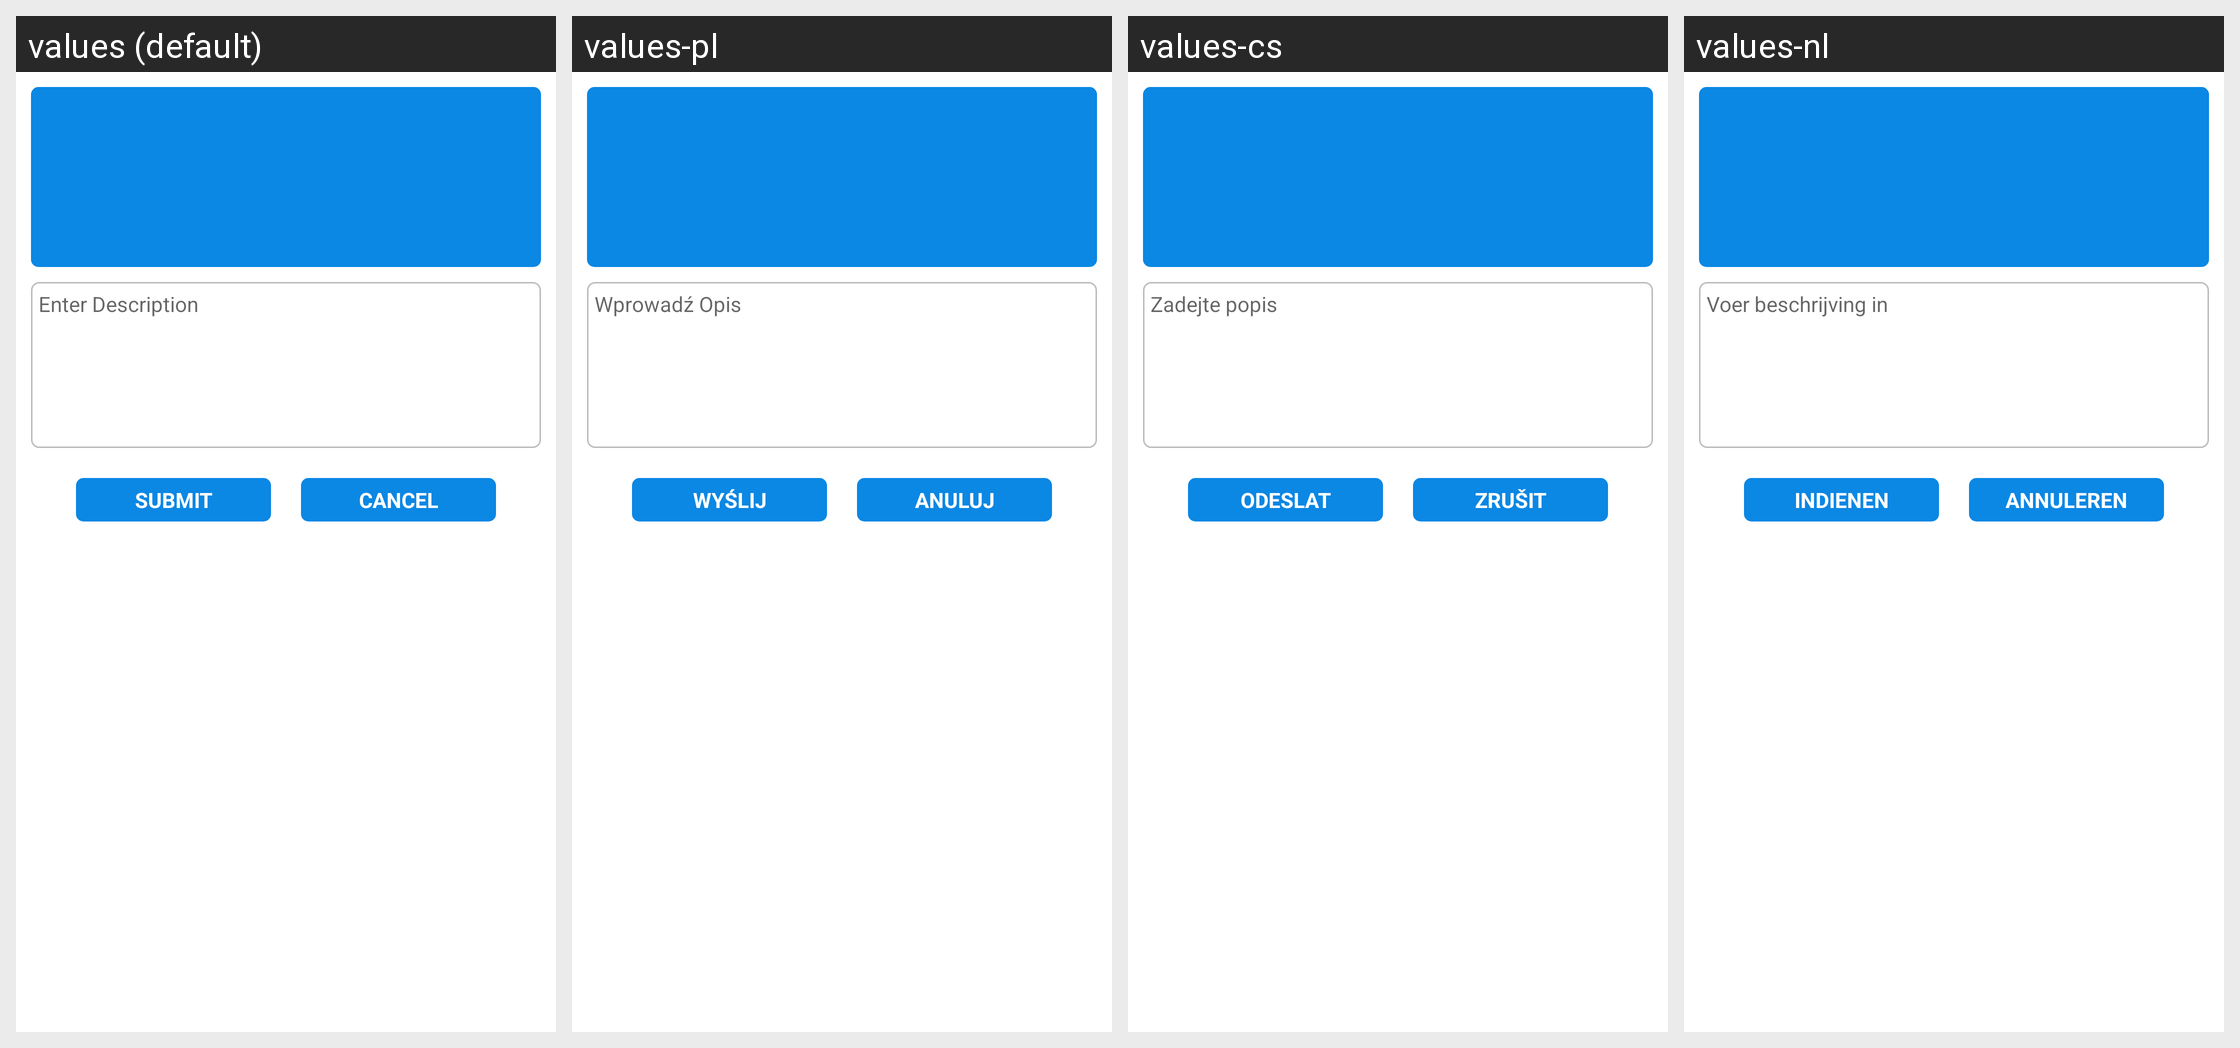

Locale-by-locale string values for the Android screen shown in this grid:
Android screen res/layout/fragment_add_attachment.xml rendered under 4 locales, left to right: values (default), values-pl, values-cs, values-nl. Device: Nexus 5 (rendered at 1080×1920; each locale shown at half size, 540×960, under a caption strip naming it); theme AppTheme.NoActionBar.
Other locales in the repository, not shown: values-de, values-es, values-fr, values-it, values-ko, values-ru, values-th.
Strings drawn on this screen, with the default value and each locale's value (text and hints the layout hard-codes, and strings that could not be matched under every locale, appear in the picture but are not listed):

text_enter_desc
  values: Enter Description
  values-pl: Wprowadź Opis
  values-cs: Zadejte popis
  values-nl: Voer beschrijving in

text_submit
  values: Submit
  values-pl: Wyślij
  values-cs: Odeslat
  values-nl: Indienen

cancel
  values: Cancel
  values-pl: Anuluj
  values-cs: Zrušit
  values-nl: Annuleren
